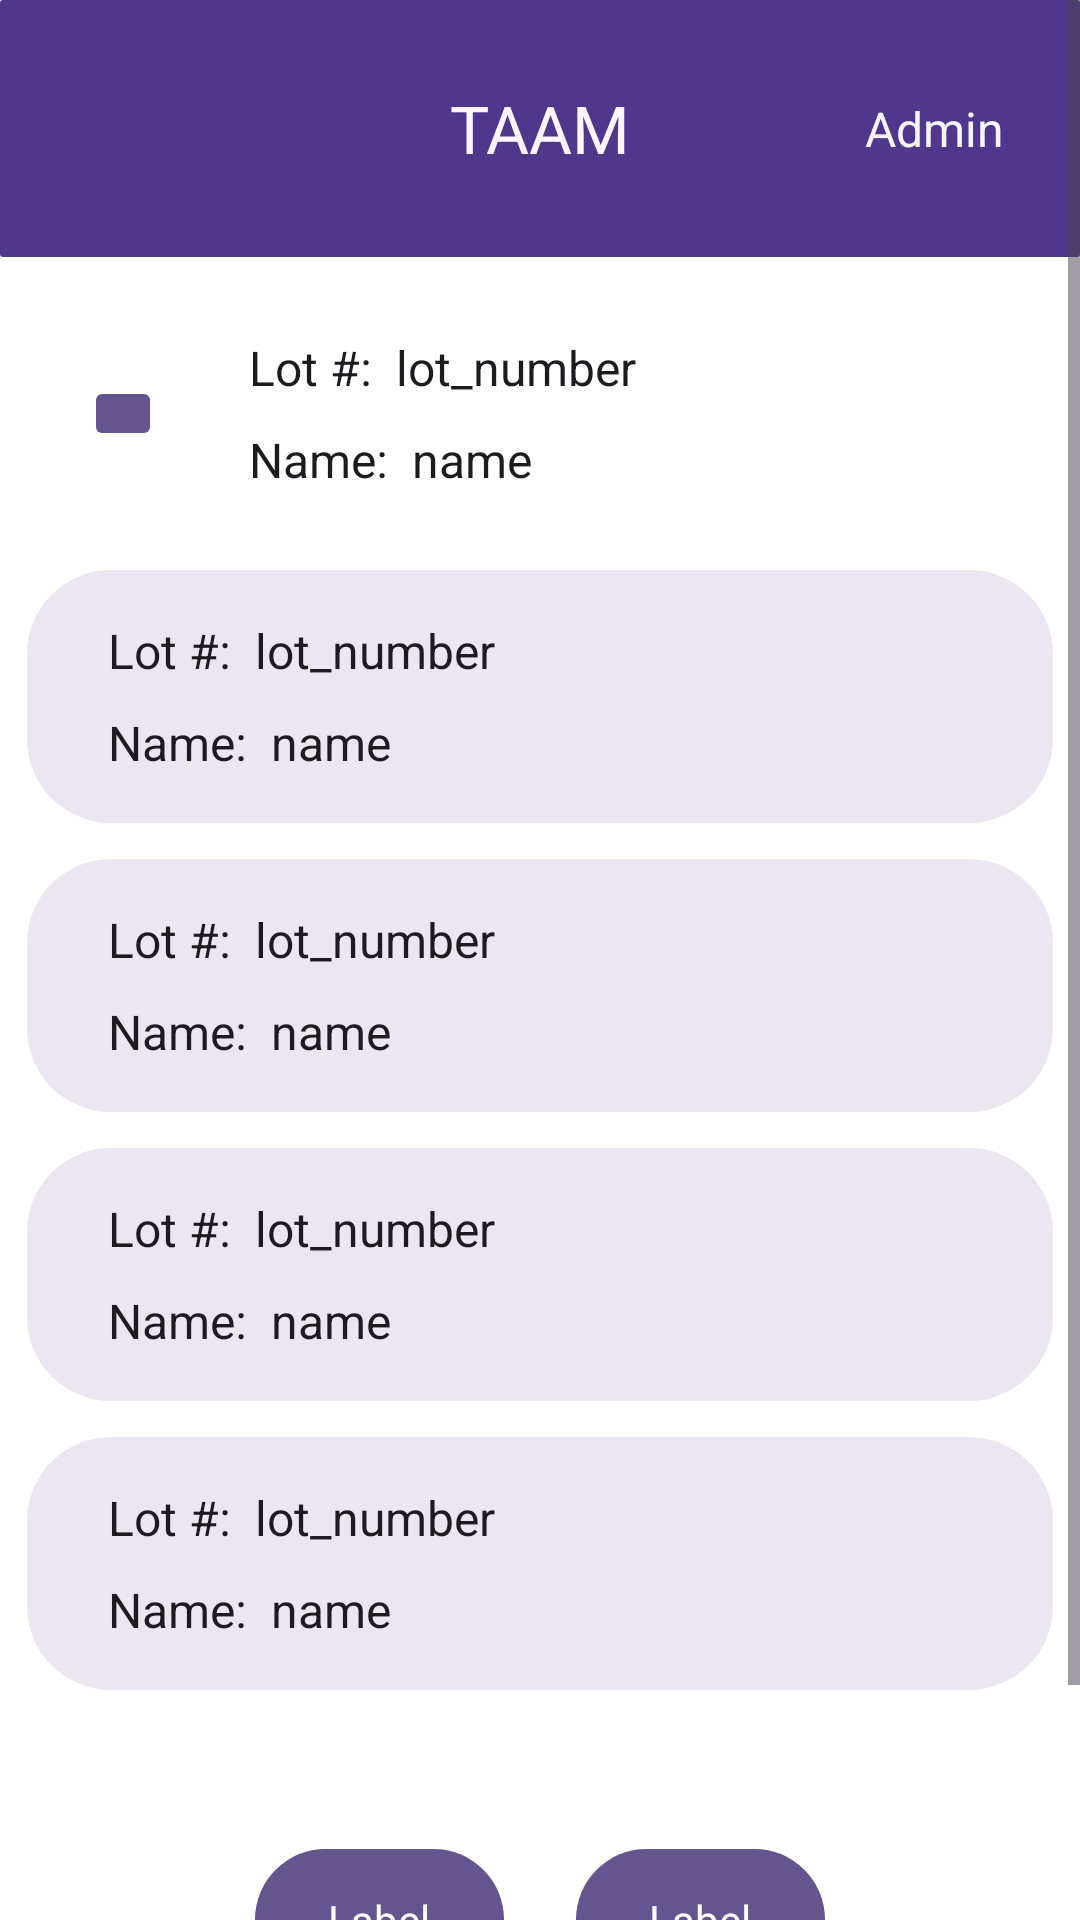

Reconstruct the res/layout file that produces this screen, plus the resources it refers to.
<!-- AndroidManifest.xml: application theme Theme.TAAM -->
<!-- res/layout/activity_android_small.xml -->
<LinearLayout 
	xmlns:android="http://schemas.android.com/apk/res/android"
    android:background="#FFFFFF"
	android:orientation="vertical"
	android:layout_width="match_parent"
	android:layout_height="match_parent">

	<ScrollView
		android:layout_width="match_parent"
		android:layout_height="573dp"
		android:layout_weight="1"
		android:clipToPadding="false"
		android:paddingBottom="58dp">

		<LinearLayout
			android:layout_width="match_parent"
			android:layout_height="match_parent"
			android:orientation="vertical">

			<LinearLayout xmlns:android="http://schemas.android.com/apk/res/android"
                android:layout_width="match_parent"
				android:layout_height="wrap_content"
				android:layout_marginBottom="26dp"
				android:background="@drawable/cr1b4f378b"
				android:gravity="center_vertical"
				android:orientation="horizontal"
				android:paddingVertical="18dp"
				android:paddingLeft="150dp"
				android:paddingRight="11dp">

				<TextView
					android:layout_width="match_parent"
					android:layout_height="wrap_content"
					android:layout_marginEnd="4dp"
					android:layout_weight="1"
					android:text="TAAM"
					android:textColor="#FEF7FF"
					android:textSize="22sp" />

				<LinearLayout xmlns:android="http://schemas.android.com/apk/res/android"
                    android:layout_width="75dp"
					android:layout_height="wrap_content"
					android:background="@drawable/s2c2c2csw1cr8b2c2c2c"
					android:gravity="center_horizontal"
					android:orientation="vertical"
					android:paddingVertical="14dp">

					<TextView
						android:layout_width="wrap_content"
						android:layout_height="wrap_content"
						android:text="Admin"
						android:textColor="#F5F5F5"
						android:textSize="16sp" />
				</LinearLayout>
			</LinearLayout>

			<LinearLayout xmlns:android="http://schemas.android.com/apk/res/android"
                android:layout_width="match_parent"
				android:layout_height="wrap_content"
				android:layout_marginHorizontal="32dp"
				android:layout_marginBottom="26dp"
				android:gravity="center_vertical"
				android:orientation="horizontal">

				<LinearLayout xmlns:android="http://schemas.android.com/apk/res/android"
                    android:layout_width="18dp"
					android:layout_height="wrap_content"
					android:layout_marginEnd="33dp"
					android:background="@drawable/cr2b65558f"
					android:orientation="vertical"
					android:paddingHorizontal="3dp">

					<ImageView
						android:layout_width="match_parent"
						android:layout_height="9dp"
						android:layout_marginTop="4dp"
						android:scaleType="fitXY"
						android:src="@mipmap/ic_launcher" />
				</LinearLayout>

				<LinearLayout xmlns:android="http://schemas.android.com/apk/res/android"
                    android:layout_width="0dp"
					android:layout_height="wrap_content"
					android:layout_marginEnd="4dp"
					android:layout_weight="1"
					android:orientation="vertical">

					<TextView
						android:layout_width="wrap_content"
						android:layout_height="wrap_content"
						android:layout_marginBottom="9dp"
						android:text="Lot #:  lot_number"
						android:textColor="#1D1B20"
						android:textSize="16sp" />

					<TextView
						android:layout_width="wrap_content"
						android:layout_height="wrap_content"
						android:text="Name:  name"
						android:textColor="#1D1B20"
						android:textSize="16sp" />
				</LinearLayout>

				<ImageView
					android:layout_width="10dp"
					android:layout_height="5dp"
					android:scaleType="fitXY"
					android:src="@mipmap/ic_launcher" />
			</LinearLayout>

			<LinearLayout
				android:layout_width="match_parent"
				android:layout_height="wrap_content"
				android:layout_marginHorizontal="9dp"
				android:layout_marginBottom="12dp"
				android:background="@drawable/cr28bece6f0"
				android:gravity="center_vertical"
				android:orientation="horizontal"
				android:paddingHorizontal="27dp"
				android:paddingVertical="16dp">

				<LinearLayout xmlns:android="http://schemas.android.com/apk/res/android"
                    android:layout_width="0dp"
					android:layout_height="wrap_content"
					android:layout_marginEnd="4dp"
					android:layout_weight="1"
					android:orientation="vertical">

					<TextView
						android:layout_width="wrap_content"
						android:layout_height="wrap_content"
						android:layout_marginBottom="9dp"
						android:text="Lot #:  lot_number"
						android:textColor="#1D1B20"
						android:textSize="16sp" />

					<TextView
						android:layout_width="wrap_content"
						android:layout_height="wrap_content"
						android:text="Name:  name"
						android:textColor="#1D1B20"
						android:textSize="16sp" />
				</LinearLayout>

				<ImageView
					android:layout_width="4dp"
					android:layout_height="3dp"
					android:scaleType="fitXY"
					android:src="@mipmap/ic_launcher" />
			</LinearLayout>

			<LinearLayout xmlns:android="http://schemas.android.com/apk/res/android"
                android:layout_width="match_parent"
				android:layout_height="wrap_content"
				android:layout_marginHorizontal="9dp"
				android:layout_marginBottom="12dp"
				android:background="@drawable/cr28bece6f0"
				android:gravity="center_vertical"
				android:orientation="horizontal"
				android:paddingHorizontal="27dp"
				android:paddingVertical="16dp">

				<LinearLayout xmlns:android="http://schemas.android.com/apk/res/android"
                    android:layout_width="0dp"
					android:layout_height="wrap_content"
					android:layout_marginEnd="4dp"
					android:layout_weight="1"
					android:orientation="vertical">

					<TextView
						android:layout_width="wrap_content"
						android:layout_height="wrap_content"
						android:layout_marginBottom="9dp"
						android:text="Lot #:  lot_number"
						android:textColor="#1D1B20"
						android:textSize="16sp" />

					<TextView
						android:layout_width="wrap_content"
						android:layout_height="wrap_content"
						android:text="Name:  name"
						android:textColor="#1D1B20"
						android:textSize="16sp" />
				</LinearLayout>

				<ImageView
					android:layout_width="10dp"
					android:layout_height="5dp"
					android:scaleType="fitXY"
					android:src="@mipmap/ic_launcher" />
			</LinearLayout>

			<LinearLayout xmlns:android="http://schemas.android.com/apk/res/android"
                android:layout_width="match_parent"
				android:layout_height="wrap_content"
				android:layout_marginHorizontal="9dp"
				android:layout_marginBottom="12dp"
				android:background="@drawable/cr28bece6f0"
				android:gravity="center_vertical"
				android:orientation="horizontal"
				android:paddingHorizontal="27dp"
				android:paddingVertical="16dp">

				<LinearLayout xmlns:android="http://schemas.android.com/apk/res/android"
                    android:layout_width="0dp"
					android:layout_height="wrap_content"
					android:layout_marginEnd="4dp"
					android:layout_weight="1"
					android:orientation="vertical">

					<TextView
						android:layout_width="wrap_content"
						android:layout_height="wrap_content"
						android:layout_marginBottom="9dp"
						android:text="Lot #:  lot_number"
						android:textColor="#1D1B20"
						android:textSize="16sp" />

					<TextView
						android:layout_width="wrap_content"
						android:layout_height="wrap_content"
						android:text="Name:  name"
						android:textColor="#1D1B20"
						android:textSize="16sp" />
				</LinearLayout>

				<ImageView
					android:layout_width="10dp"
					android:layout_height="5dp"
					android:scaleType="fitXY"
					android:src="@mipmap/ic_launcher" />
			</LinearLayout>

			<LinearLayout xmlns:android="http://schemas.android.com/apk/res/android"
                android:layout_width="match_parent"
				android:layout_height="wrap_content"
				android:layout_marginHorizontal="9dp"
				android:layout_marginBottom="53dp"
				android:background="@drawable/cr28bece6f0"
				android:gravity="center_vertical"
				android:orientation="horizontal"
				android:paddingHorizontal="27dp"
				android:paddingVertical="16dp">

				<LinearLayout xmlns:android="http://schemas.android.com/apk/res/android"
                    android:layout_width="0dp"
					android:layout_height="wrap_content"
					android:layout_marginEnd="4dp"
					android:layout_weight="1"
					android:orientation="vertical">

					<TextView
						android:layout_width="wrap_content"
						android:layout_height="wrap_content"
						android:layout_marginBottom="9dp"
						android:text="Lot #:  lot_number"
						android:textColor="#1D1B20"
						android:textSize="16sp" />

					<TextView
						android:layout_width="wrap_content"
						android:layout_height="wrap_content"
						android:text="Name:  name"
						android:textColor="#1D1B20"
						android:textSize="16sp" />
				</LinearLayout>

				<ImageView
					android:layout_width="10dp"
					android:layout_height="5dp"
					android:scaleType="fitXY"
					android:src="@mipmap/ic_launcher" />
			</LinearLayout>

			<LinearLayout xmlns:android="http://schemas.android.com/apk/res/android"
                android:layout_width="match_parent"
				android:layout_height="wrap_content"
				android:layout_marginHorizontal="85dp"
				android:gravity="center_vertical"
				android:orientation="horizontal">

				<LinearLayout xmlns:android="http://schemas.android.com/apk/res/android"
                    android:layout_width="83dp"
					android:layout_height="wrap_content"
					android:background="@drawable/cr100b65558f"
					android:gravity="center_horizontal"
					android:orientation="vertical"
					android:paddingVertical="14dp">

					<TextView
						android:layout_width="wrap_content"
						android:layout_height="wrap_content"
						android:text="Label"
						android:textColor="#FFFFFF"
						android:textSize="14sp" />
				</LinearLayout>

				<View
					android:layout_width="0dp"
					android:layout_height="0dp"
					android:layout_weight="1" />

                <LinearLayout xmlns:android="http://schemas.android.com/apk/res/android"
                    android:layout_width="83dp"
                    android:layout_height="wrap_content"
                    android:background="@drawable/cr100b65558f"
                    android:gravity="center_horizontal"
                    android:orientation="vertical"
                    android:paddingVertical="14dp">

					<TextView
						android:layout_width="wrap_content"
						android:layout_height="wrap_content"
						android:text="Label"
						android:textColor="#FFFFFF"
						android:textSize="14sp" />
				</LinearLayout>
			</LinearLayout>
		</LinearLayout>
	</ScrollView>
</LinearLayout>
<!-- resources referenced by this layout -->
<resources>
  <!-- drawable cr100b65558f (drawable) -->
  <?xml version="1.0" encoding="UTF-8"?>
  <shape
  	xmlns:android="http://schemas.android.com/apk/res/android">
  	<solid
  		android:color="#65558F"
  	/>
  	<corners
  		android:radius="100dp"
  	/>      
  </shape>
  <!-- drawable cr1b4f378b (drawable) -->
  <?xml version="1.0" encoding="UTF-8"?>
  <shape
  	xmlns:android="http://schemas.android.com/apk/res/android">
  	<solid
  		android:color="#4F378B"
  	/>
  	<corners
  		android:radius="1dp"
  	/>      
  </shape>
  <!-- drawable cr28bece6f0 (drawable) -->
  <?xml version="1.0" encoding="UTF-8"?>
  <shape
  	xmlns:android="http://schemas.android.com/apk/res/android">
  
  	<solid
  		android:color="#ECE6F0"
  	/>
  	<corners
  		android:radius="28dp"
  	/>      
  </shape>
  <!-- drawable cr2b65558f (drawable) -->
  <?xml version="1.0" encoding="UTF-8"?>
  <shape
  	xmlns:android="http://schemas.android.com/apk/res/android">
  	<solid
  		android:color="#65558F"
  	/>
  	<corners
  		android:radius="2dp"
  	/>      
  </shape>
  <style name="Theme.TAAM" parent="Base.Theme.TAAM" />
  <style name="Base.Theme.TAAM" parent="Theme.Material3.DayNight.NoActionBar">
          
          <item name="android:statusBarColor">
              @android:color/transparent
          </item>
          
      </style>
</resources>
